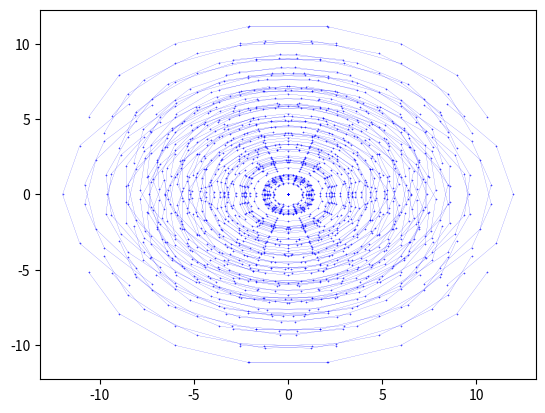

Recreate this plot in Python.
import numpy as np
import matplotlib.pyplot as plt
#square
#coordinates=[(0,0),(1*0.25,0),(1*0.25,1*0.25),(1*0.25,-1*0.25),(0,1*0.25),(-1*0.25,1*0.25),(-1*0.25,0),(-1*0.25,-1*0.25),(0,-0.25),(0.5,0),(0.5,0.5),(0.5,-0.5),(0,0.5),(-0.5,0.5),(-0.5,0),(-0.5,0.5),(0,-0.5),(-0.5,-0.5)]
#Y configuration
coordinates=[(0, 1), (0.69802, 1.403), (1.60362, 1.92585), (2.60862, 2.50609), (3.68415, 3.12705), (4.81537, 3.78016), (5.99304, 4.46008), (-0.69802, 1.403), (-1.60362, 1.92585), (-2.60862, 2.50609), (-3.68415, 3.12705), (-4.81537, 3.78016), (-5.99304, 4.46008), (-0.0, 0.194), (-0.0, -0.8517), (-0.0, -2.01218), (-0.0, -3.25409), (-0.0, -4.56031), (-0.0, -5.92017)]

#Concentric Circular
#coordinates=[(0, 0), (3, 0), (2, 2), (0, 3), (-2, 2), (-3, 0), (-2, -2), (0, -3), (2, -2), (1.8477590650225735, 0.7653668647301796), (0.7653668647301797, 1.8477590650225735), (-0.7653668647301795, 1.8477590650225735), (-1.8477590650225735, 0.7653668647301798), (-1.8477590650225737, -0.7653668647301793), (-0.7653668647301807, -1.847759065022573), (0.76536686473018, -1.8477590650225733), (1.847759065022573, -0.7653668647301808), (1.8477590650225735, 0.7653668647301799)]

#Circular concentric1
#coordinates=[(0, 0), (3, 0), (2, 2), (0, 3), (-2, 2), (-3, 0), (-2, -2), (0, -3), (2, -2)]
#Circular
'''coordinates=[(0,0)]
for theta in np.arange(0,np.pi*2,np.pi/8):
       coordinates.append((1*np.cos(theta),1*np.sin(theta)))'''
#semi-circle
'''coordinates=[(0,0)]
for theta in np.arange(0,np.pi*2,np.pi/8):
       coordinates.append((3*np.cos(theta),3*np.sin(theta)))'''
for y1,x1 in coordinates:
    for y2,x2 in coordinates:
        y=y1-y2
        x=x1-x2
        h=np.pi/8
        uplane=[]
        vplane=[]
        delta=np.pi/4
        theta=np.pi/6
        for phi in np.arange(-np.pi/4,np.pi/4+h,h):
            v=x*(np.cos(theta)*np.cos(phi)*np.sin(delta)+np.cos(delta)*np.sin(theta))+y*np.sin(phi)*np.sin(delta)
            u=-x*np.cos(theta)*np.sin(phi)+y*np.cos(phi)
            uplane.append(u)
            vplane.append(v)
        plt.plot(uplane,vplane,'bs-',markersize=0.2,linewidth=0.1)
plt.show()
